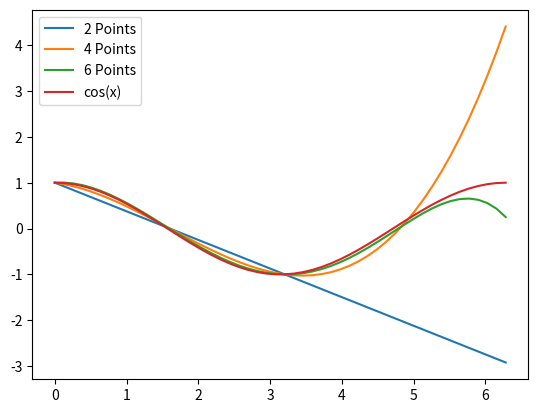

Recreate this plot in Python.
#!/usr/bin/env python
###############################################################################
# FILE: lagrange_interpolation.py
# AUTHOR: Samuel F. Manzer
# URL: http://www.samuelmanzer.com/
###############################################################################

from argparse import ArgumentParser
import numpy as np
import matplotlib.pyplot as plt
import math


###############################################################################
# OPTION PARSING
###############################################################################
parser = ArgumentParser("Produces plots of Lagrange interpolation of cos(x) for various numbers of Chebyshev and equally spaced points")
args = parser.parse_args()


###############################################################################
# END OPTION PARSING 
###############################################################################

start = 0
end = 2*math.pi


# Compute the Lagrange primitive coefficient 
n_eval_pts = 50
eval_step_size = float(end-start)/n_eval_pts
interp_range = range(2,8,2)
ys = [[] for i in range(0,len(interp_range))]
for eval_point_idx in range(0,n_eval_pts):
    eval_point = start + eval_point_idx*eval_step_size
    interp_idx = 0
    for n_interp_points in interp_range:
        interp_step_size = float(end-start)/n_interp_points
        val = 0
        for point_idx in range(0,n_interp_points):
            point = start + point_idx*interp_step_size
            weight = 1
            # Construct weight
            for other_point_idx in range(0,n_interp_points):
                other_point = start+other_point_idx*interp_step_size
                if point_idx != other_point_idx:
                    weight *= eval_point - other_point
                    weight /= (point - other_point)

            # Function eval
            val += weight*math.cos(point)

        # Store the value of this interpolation polynomial at the evaluation point
        ys[interp_idx].append(val)
        interp_idx +=1 

# Plot Lagrange interpolating polynomials
fig = plt.figure()
ax = fig.add_subplot(111)
x = np.linspace(start,end,n_eval_pts)
interp_idx = 0
for y in ys:
    plt.plot(x,y,label=str(interp_range[interp_idx])+" Points")
    interp_idx += 1

# Plot exact result
line, = plt.plot(x,np.cos(x),label="cos(x)")

ax.legend(loc="upper left")
fig.savefig("lagrange_evenly_spaced.svg")
